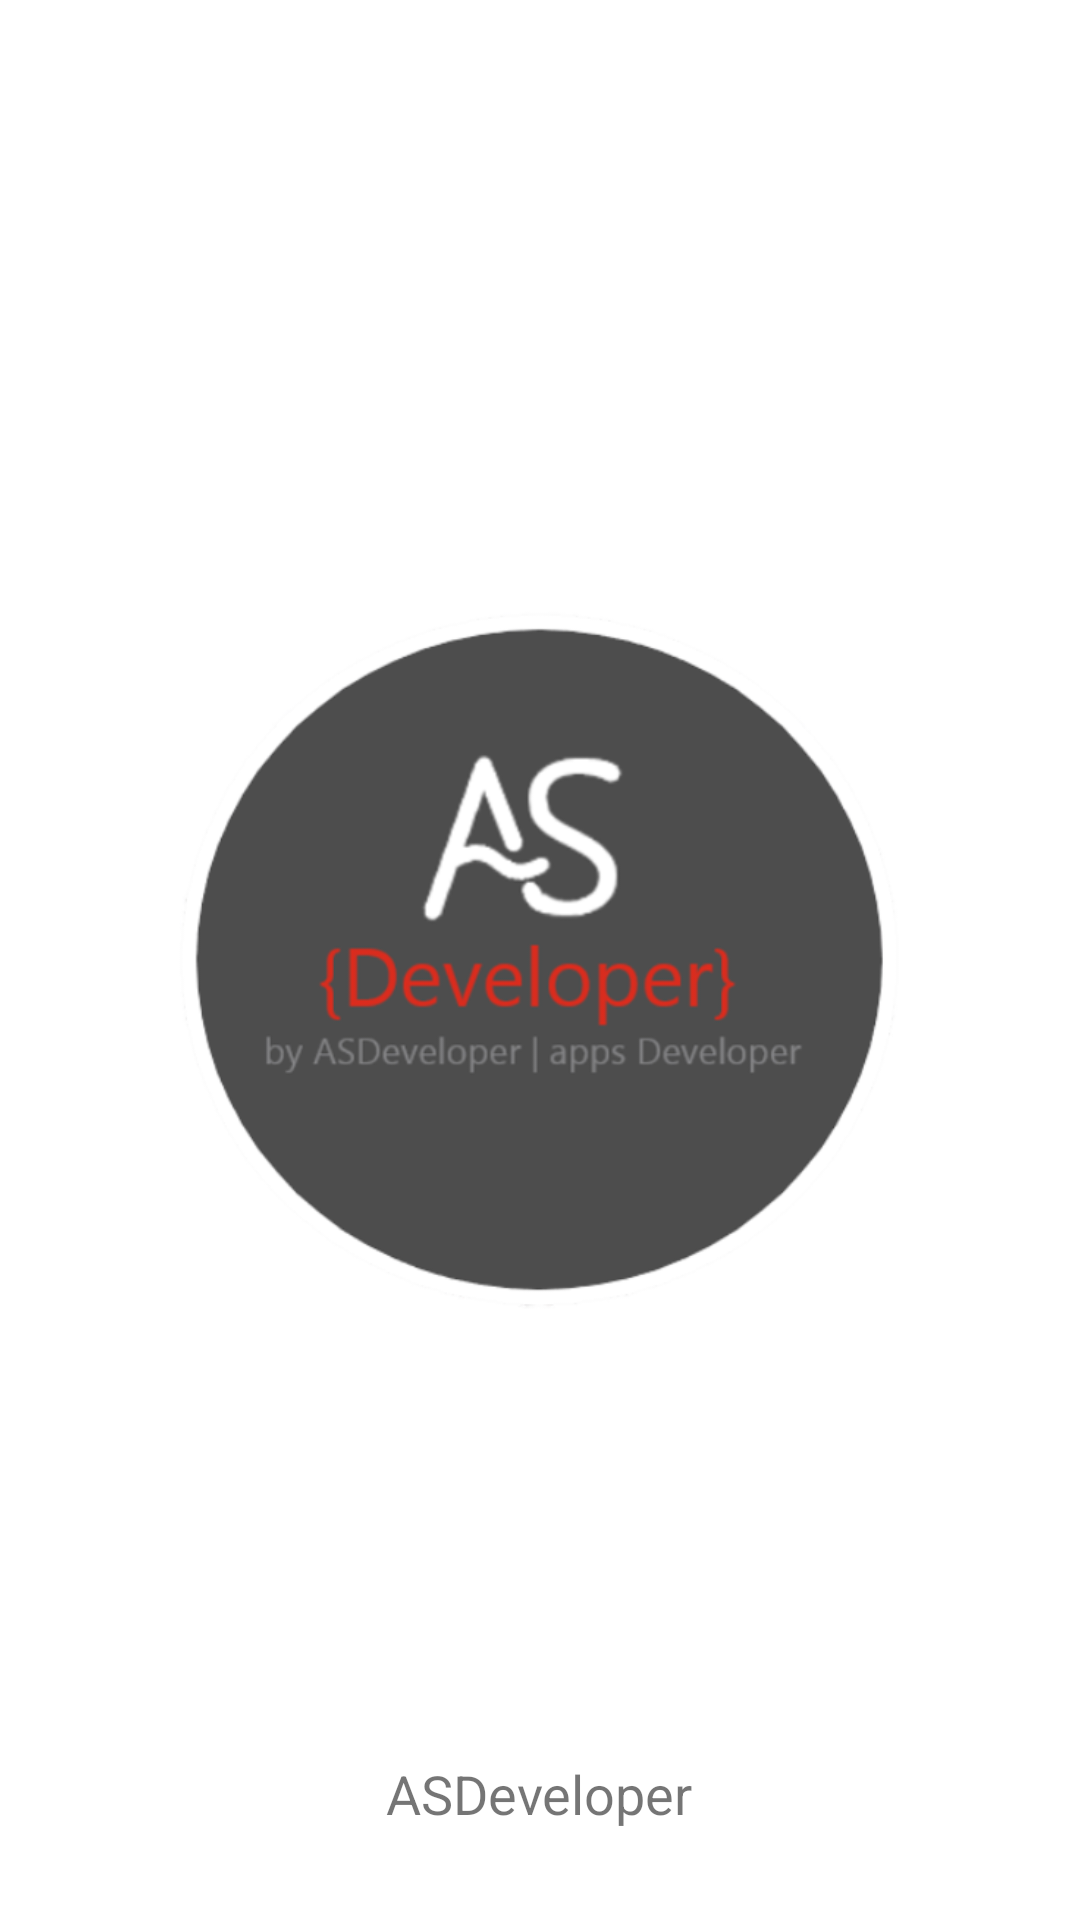

Reconstruct the res/layout file that produces this screen, plus the resources it refers to.
<!-- AndroidManifest.xml: application theme Theme.OrionTek -->
<!-- res/layout/ajustes_dialog.xml -->
<?xml version="1.0" encoding="utf-8"?>
<androidx.constraintlayout.widget.ConstraintLayout xmlns:android="http://schemas.android.com/apk/res/android"
    android:layout_width="wrap_content"
    android:layout_height="wrap_content"
    xmlns:tools="http://schemas.android.com/tools">

    <RelativeLayout
        android:layout_width="wrap_content"
        android:layout_height="wrap_content"
        android:layout_gravity="center"
        android:gravity="center"
        tools:ignore="MissingConstraints">

        <ImageView
            android:layout_width="250dp"
            android:layout_height="250dp"
            android:layout_centerInParent="true"
            android:src="@drawable/logo_asdev"
            tools:ignore="VectorDrawableCompat" />


        <LinearLayout
            android:layout_width="match_parent"
            android:layout_height="wrap_content"
            android:layout_alignParentBottom="true"
            android:gravity="center"
            android:orientation="vertical">

            <TextView
                android:layout_width="wrap_content"
                android:layout_height="wrap_content"
                android:layout_marginBottom="30dp"
                android:gravity="center_horizontal"
                android:text="ASDeveloper"
                android:textSize="18sp" />

        </LinearLayout>
    </RelativeLayout>


</androidx.constraintlayout.widget.ConstraintLayout>
<!-- resources referenced by this layout -->
<resources>
  <!-- drawable logo_asdev: png bitmap (drawable, 68886 bytes) -->
  <style name="Theme.OrionTek" parent="Theme.MaterialComponents.DayNight.DarkActionBar">
          
          <item name="colorPrimary">@color/purple_500</item>
          <item name="colorPrimaryVariant">@color/purple_700</item>
          <item name="colorOnPrimary">@color/white</item>
          
          <item name="colorSecondary">@color/teal_200</item>
          <item name="colorSecondaryVariant">@color/teal_700</item>
          <item name="colorOnSecondary">@color/black</item>
          
          <item name="android:statusBarColor" tools:targetApi="l">?attr/colorPrimaryVariant</item>
          
      </style>
  <!-- not gathered from this repository: default colours our renderer supplied (Android Studio template values) -->
  <color name="purple_500">#FF6200EE</color>
  <color name="purple_700">#FF3700B3</color>
  <color name="teal_200">#FF03DAC5</color>
  <color name="teal_700">#FF018786</color>
  <color name="black">#FF000000</color>
  <color name="white">#FFFFFFFF</color>
</resources>
